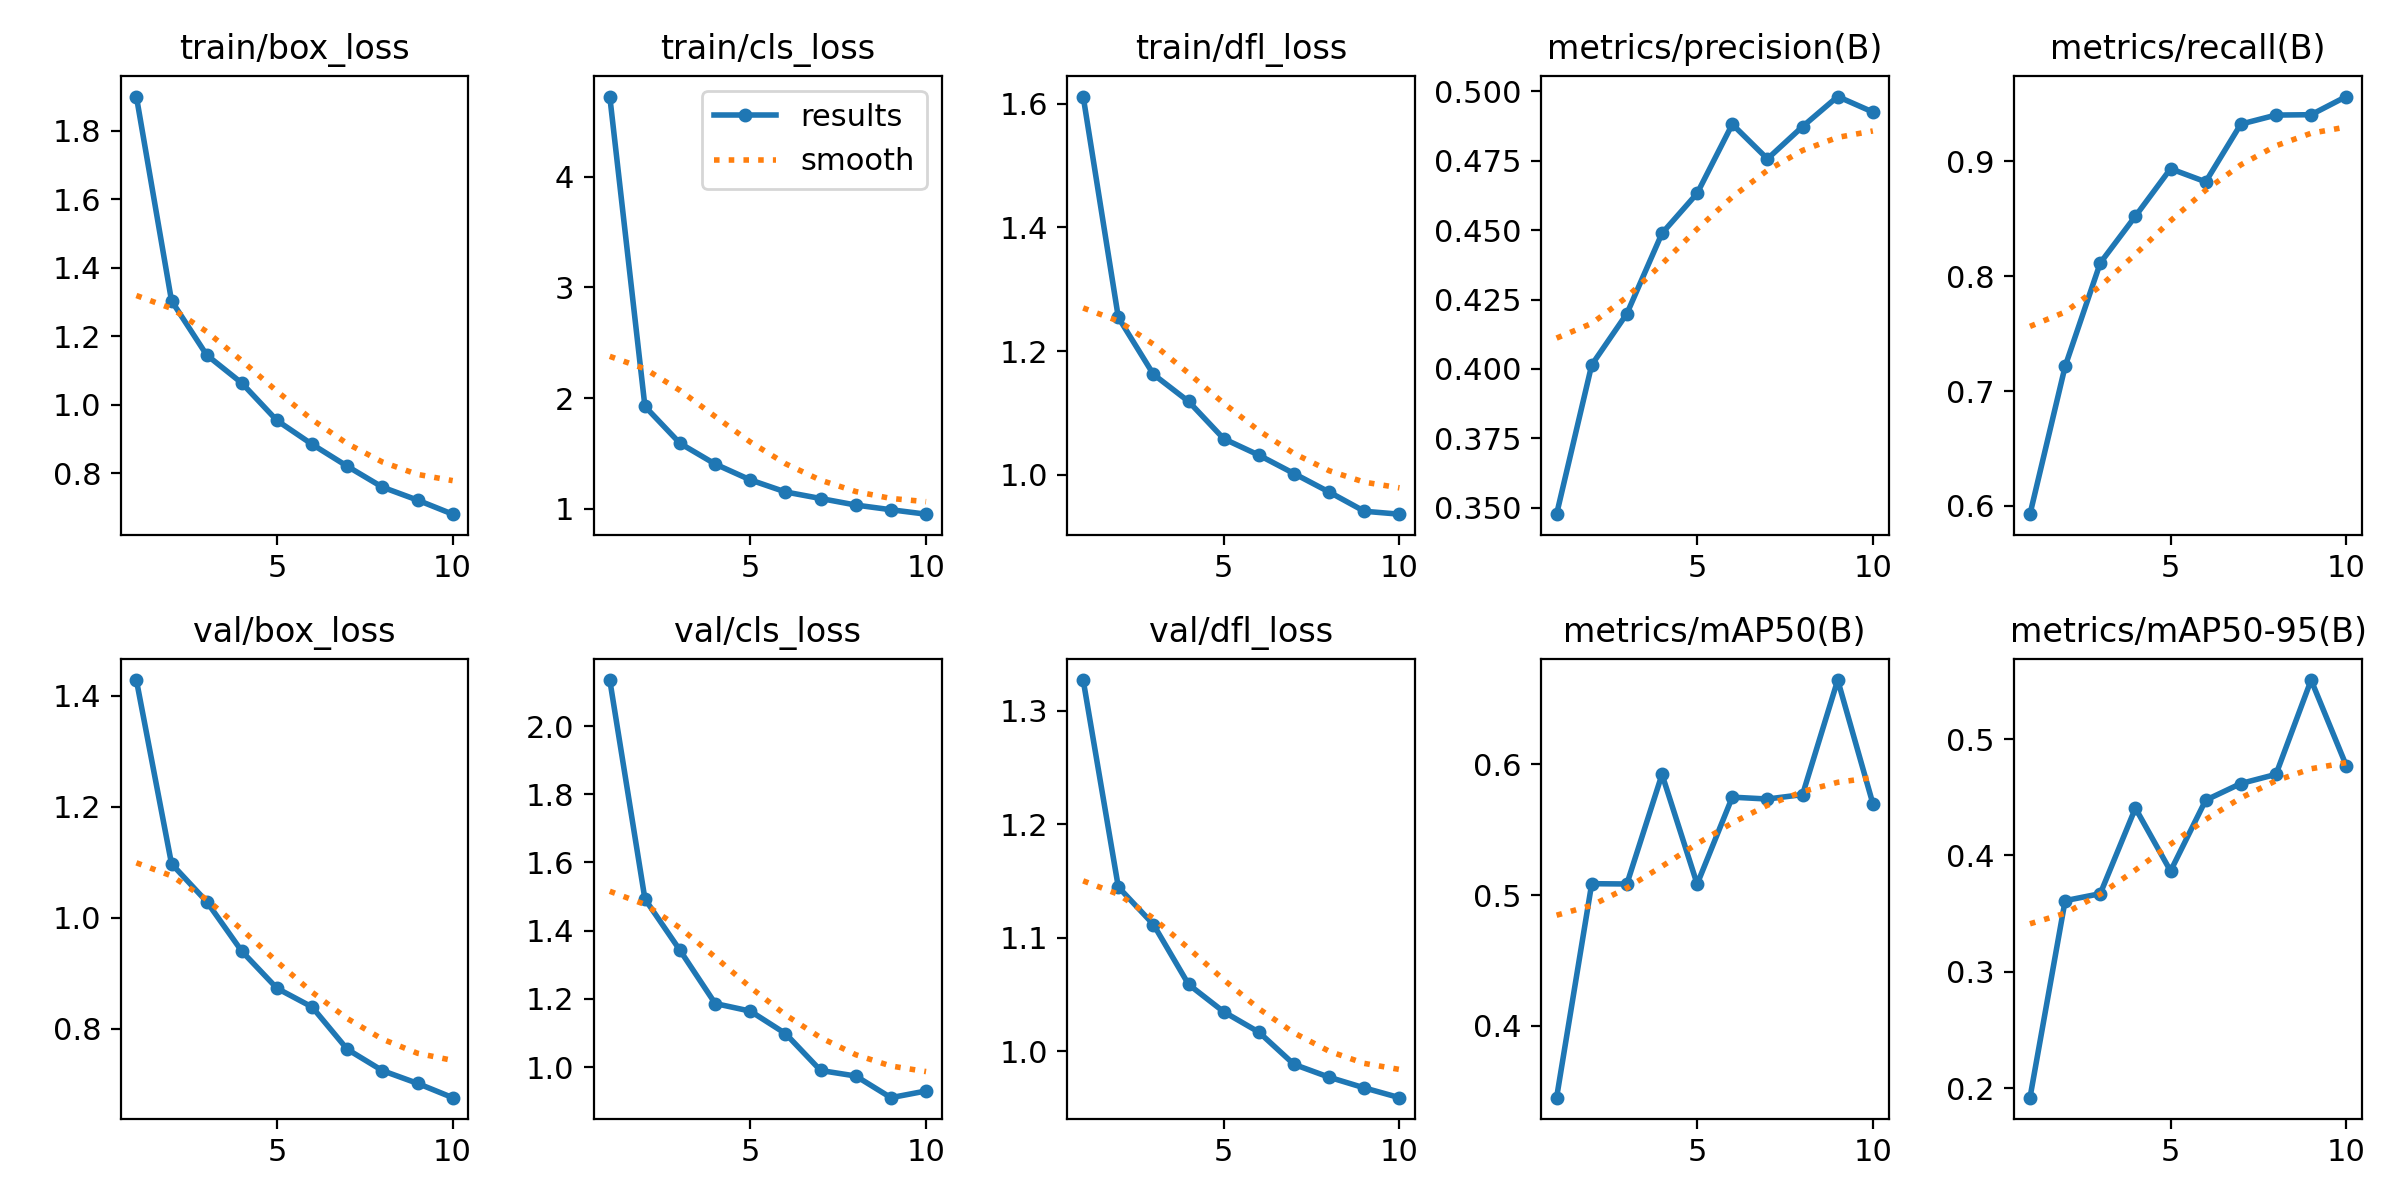

The table this chart was drawn from, first rows:
epoch, train/box_loss, train/cls_loss, train/dfl_loss, metrics/precision(B), metrics/recall(B), metrics/mAP50(B), metrics/mAP50-95(B), val/box_loss, val/cls_loss, val/dfl_loss, lr/pg0, lr/pg1, lr/pg2
1, 1.899, 4.723, 1.612, 0.3476, 0.5928, 0.3449, 0.1918, 1.428, 2.135, 1.327, 0.0002376, 0.0002376, 0.0002376
2, 1.303, 1.926, 1.254, 0.4014, 0.7215, 0.5087, 0.3611, 1.097, 1.493, 1.145, 0.0004285, 0.0004285, 0.0004285
3, 1.145, 1.592, 1.162, 0.4199, 0.8115, 0.5085, 0.3671, 1.029, 1.342, 1.112, 0.0005723, 0.0005723, 0.0005723
4, 1.063, 1.405, 1.118, 0.4489, 0.8523, 0.5924, 0.4407, 0.9393, 1.186, 1.059, 0.0005019, 0.0005019, 0.0005019
5, 0.9536, 1.262, 1.058, 0.4633, 0.8936, 0.5084, 0.3866, 0.8726, 1.164, 1.035, 0.0004313, 0.0004313, 0.0004313
6, 0.8841, 1.153, 1.032, 0.4882, 0.8822, 0.575, 0.4475, 0.8389, 1.098, 1.017, 0.0003606, 0.0003606, 0.0003606
7, 0.82, 1.094, 1.002, 0.4757, 0.9324, 0.5735, 0.4618, 0.7627, 0.99, 0.9884, 0.0002899, 0.0002899, 0.0002899
8, 0.759, 1.035, 0.9718, 0.4874, 0.9403, 0.5769, 0.4697, 0.7242, 0.9738, 0.9771, 0.0002192, 0.0002192, 0.0002192
9, 0.7212, 0.9928, 0.9407, 0.4982, 0.9406, 0.6646, 0.5508, 0.7013, 0.9103, 0.9677, 0.0001485, 0.0001485, 0.0001485
10, 0.6801, 0.9527, 0.936, 0.4926, 0.9564, 0.57, 0.4772, 0.6755, 0.93, 0.9591, 7.7826e-05, 7.7826e-05, 7.7826e-05
